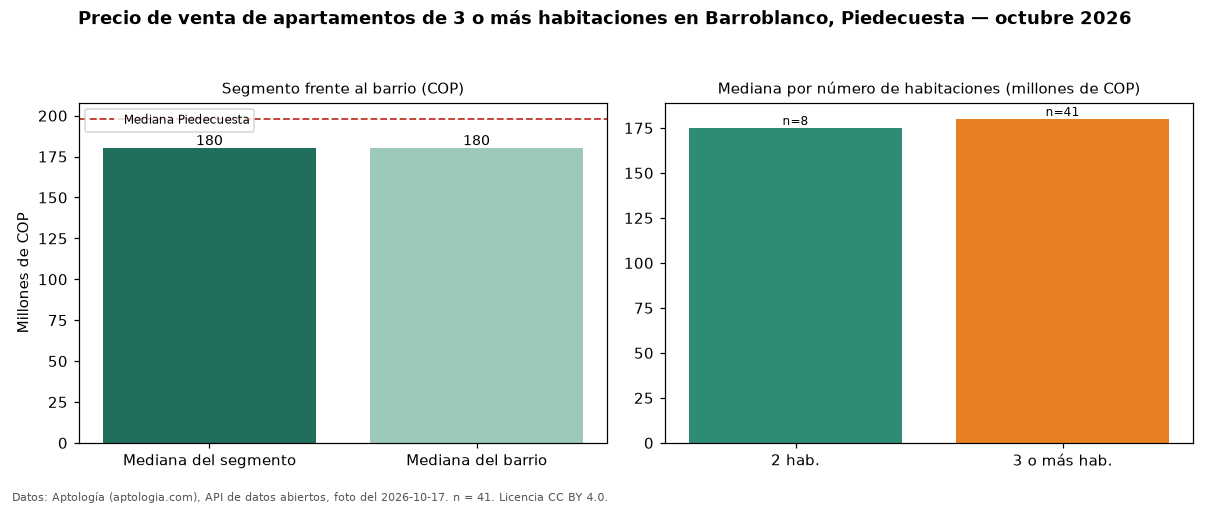

The table this chart was drawn from, first rows:
seccion, metrica, valor_cop, n
precio, mediana, 180000000, 41
habitaciones, 2, 175000000, 8
habitaciones, 3+, 180000000, 41
barrio, mediana_barrio_todos_los_tamanos, 180000000, 49
ciudad, mediana_ciudad, 198000000, 
fuente, fecha_foto, 2026-10-17, 
fuente, atribucion, https://www.aptologia.com/venta/piedecue…, 
